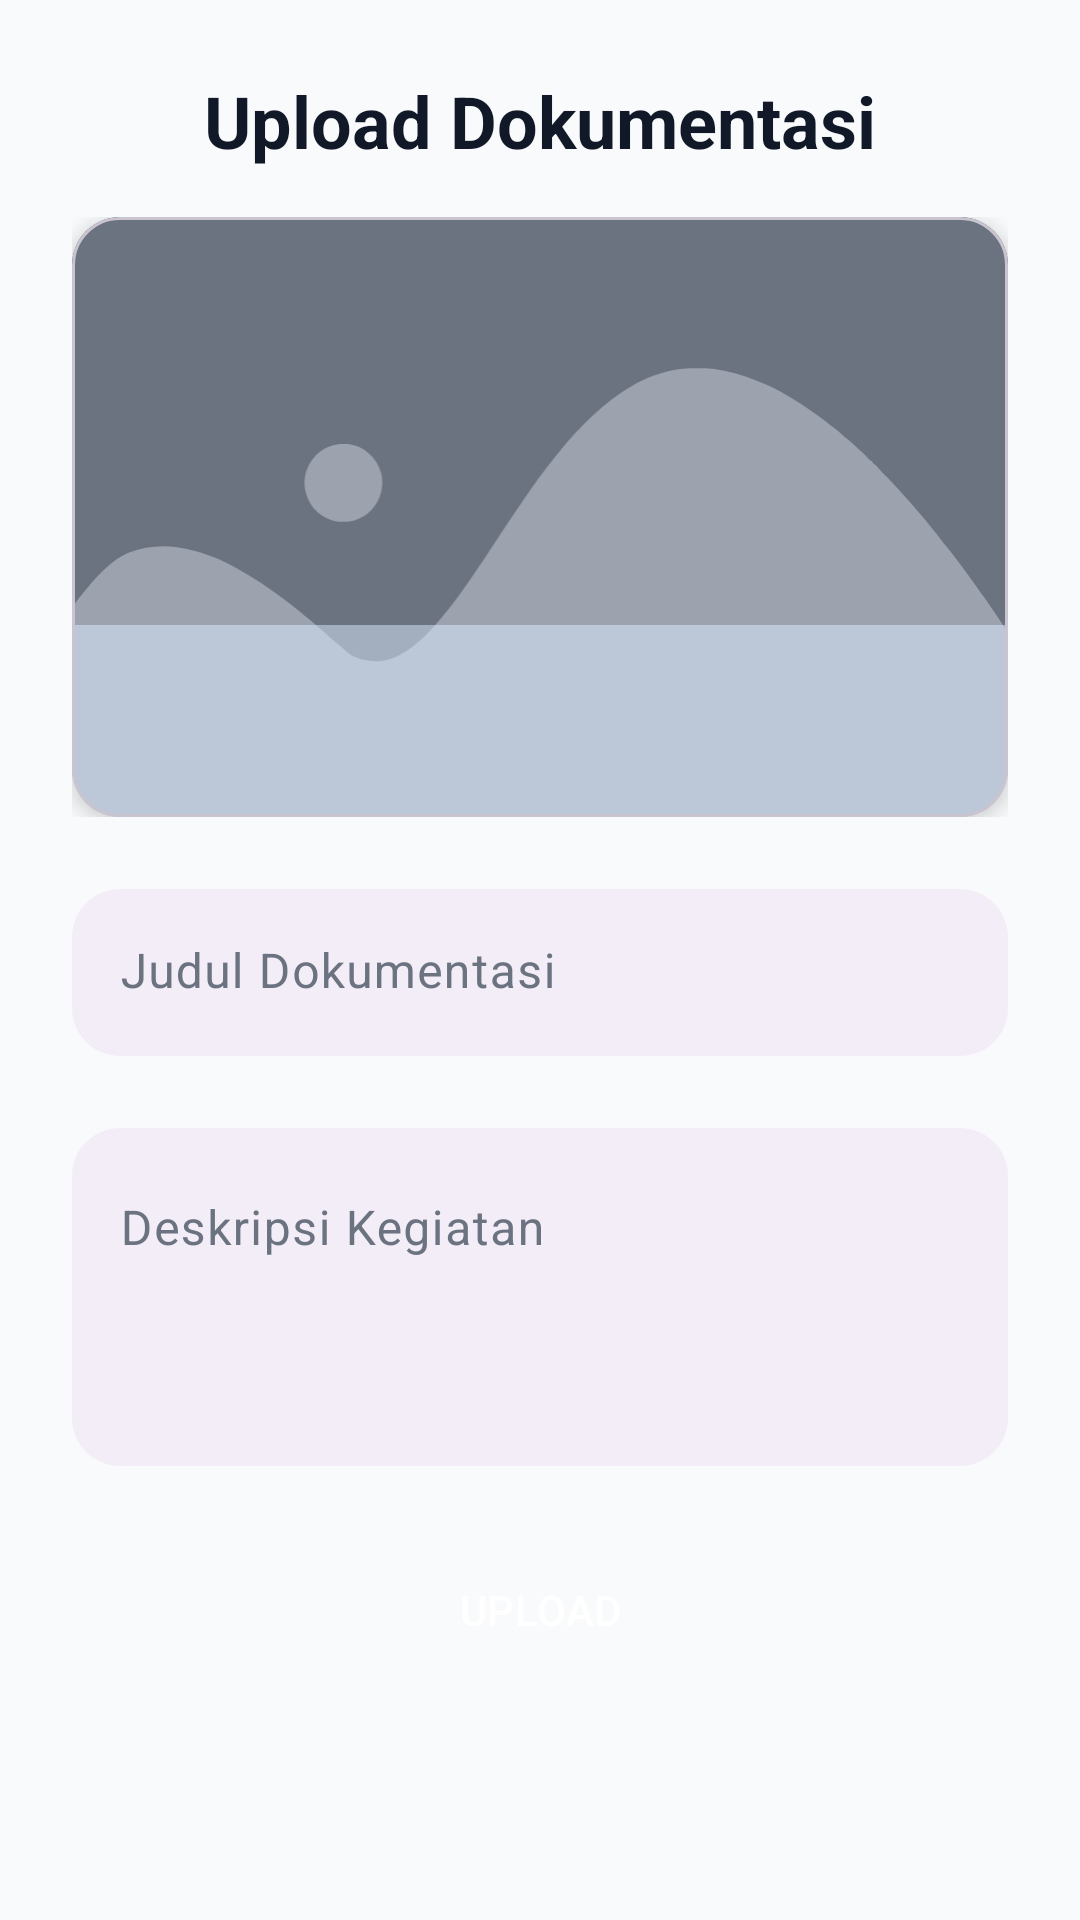

Android layout source for this screen:
<!-- AndroidManifest.xml: application theme Theme.JejakPKLSKADEL -->
<!-- res/layout/fragment_upload.xml -->
<?xml version="1.0" encoding="utf-8"?>
<androidx.constraintlayout.widget.ConstraintLayout xmlns:android="http://schemas.android.com/apk/res/android"
    xmlns:app="http://schemas.android.com/apk/res-auto"
    android:layout_width="match_parent"
    android:layout_height="match_parent"
    android:background="?attr/colorBackground"
    android:clipToPadding="false"
    android:scrollbars="none">

    <ScrollView
        android:id="@+id/scrollViewUpload"
        android:layout_width="match_parent"
        android:layout_height="match_parent"
        android:fillViewport="true">
        <LinearLayout
            android:padding="24dp"
            android:layout_width="match_parent"
            android:layout_height="wrap_content"
            android:orientation="vertical"
            android:gravity="center_horizontal">

            
            <TextView
                style="@style/Text.Heading"
                android:layout_width="wrap_content"
                android:layout_height="wrap_content"
                android:text="@string/title_upload_page"
                android:textColor="?attr/colorOnBackground"
                android:layout_marginBottom="16dp"/>

            
            <FrameLayout
                android:layout_width="match_parent"
                android:layout_height="200dp"
                android:layout_marginBottom="16dp"
                android:foreground="?attr/selectableItemBackgroundBorderless">

                <com.google.android.material.card.MaterialCardView
                    android:id="@+id/ivSelectImageUpload"
                    android:layout_width="match_parent"
                    android:layout_height="match_parent"
                    app:cardCornerRadius="16dp"
                    app:cardElevation="4dp">

                    <ImageView
                        android:id="@+id/ivPreviewUpload"
                        android:layout_width="match_parent"
                        android:layout_height="match_parent"
                        android:scaleType="centerCrop"
                        android:src="@drawable/ic_image_placeholder"
                        android:contentDescription="@string/content_description_preview" />

                    <View
                        android:id="@+id/uploadCameraContainer"
                        android:layout_width="match_parent"
                        android:layout_height="64dp"
                        android:layout_gravity="bottom|center"
                        android:background="?attr/colorPrimaryContainer"
                        android:alpha="0.5"/>

                    
                    <ImageView
                        android:id="@+id/ivSelectButton"
                        android:layout_width="48dp"
                        android:layout_height="48dp"
                        android:src="@drawable/ic_camera"
                        android:layout_gravity="center|bottom"
                        android:layout_marginBottom="8dp"
                        android:background="?attr/selectableItemBackgroundBorderless"
                        android:contentDescription="@string/content_description_editIcon"
                        android:clickable="true"
                        android:focusable="true"
                        app:tint="?attr/colorOnPrimaryContainer" />
                </com.google.android.material.card.MaterialCardView>
            </FrameLayout>

            
            <com.google.android.material.textfield.TextInputLayout
                style="@style/Widget.App.TextInputLayout.RoundedDark"
                android:id="@+id/tilTitle"
                android:layout_width="match_parent"
                android:layout_height="wrap_content"
                android:layout_marginTop="8dp"
                android:layout_marginBottom="16dp"
                android:hint="@string/text_form_title_dokumentation">

                <com.google.android.material.textfield.TextInputEditText
                    android:id="@+id/etTitleUpload"
                    android:layout_width="match_parent"
                    android:layout_height="wrap_content"
                    android:textColor="?attr/colorOnSurface"
                    android:inputType="textCapSentences" />
            </com.google.android.material.textfield.TextInputLayout>

            
            <com.google.android.material.textfield.TextInputLayout
                style="@style/Widget.App.TextInputLayout.RoundedDark"
                android:id="@+id/tilDescription"
                android:layout_width="match_parent"
                android:layout_height="wrap_content"
                android:layout_marginTop="8dp"
                android:hint="@string/title_form_description_documentation">

                <com.google.android.material.textfield.TextInputEditText
                    android:id="@+id/etDescriptionUpload"
                    android:layout_width="match_parent"
                    android:layout_height="wrap_content"
                    android:minLines="4"
                    android:maxLines="6"
                    android:gravity="top"
                    android:inputType="textMultiLine" />
            </com.google.android.material.textfield.TextInputLayout>

            
            <Button
                android:id="@+id/btnUpload"
                android:layout_width="match_parent"
                android:layout_height="wrap_content"
                android:text="@string/btn_text_upload"
                style="@style/Button.Login"
                android:foreground="?attr/selectableItemBackgroundBorderless"
                android:layout_marginTop="24dp" />

        </LinearLayout>
    </ScrollView>

    
    <com.smkn8bone.jejakpklskadel.components.loading.LoadingOverlayView
        android:id="@+id/loadingOverlay"
        android:layout_width="match_parent"
        android:layout_height="match_parent"
        android:visibility="gone" />
</androidx.constraintlayout.widget.ConstraintLayout>
<!-- resources referenced by this layout -->
<resources>
  <string name="btn_text_upload">Upload</string>
  <string name="content_description_editIcon">Edit Icon</string>
  <string name="content_description_preview">Preview Image</string>
  <string name="text_form_title_dokumentation">Judul Dokumentasi</string>
  <string name="title_form_description_documentation">Deskripsi Kegiatan</string>
  <string name="title_upload_page">Upload Dokumentasi</string>
  <style name="Button.Login" parent="Widget.Material3.Button">
          <item name="cornerRadius">8dp</item>
          <item name="android:textSize">14sp</item>
  
          <item name="android:textAllCaps">true</item>
          <item name="android:textColor">?attr/colorOnPrimary</item>
          <item name="android:backgroundTint">?attr/colorPrimary</item>
      </style>
  <style name="Text.Heading" parent="TextAppearance.Material3.TitleLarge">
          <item name="android:textSize">24sp</item>
          <item name="android:textColor">?attr/colorOnSurface</item>
          <item name="android:textStyle">bold</item>
      </style>
  <style name="Widget.App.TextInputLayout.RoundedDark" parent="Widget.Material3.TextInputLayout.FilledBox">
          <item name="boxCornerRadiusTopStart">16dp</item>
          <item name="boxCornerRadiusTopEnd">16dp</item>
          <item name="boxCornerRadiusBottomStart">16dp</item>
          <item name="boxCornerRadiusBottomEnd">16dp</item>
          <item name="boxStrokeWidth">0dp</item>
          <item name="boxStrokeWidthFocused">0dp</item>
          <item name="boxBackgroundColor">?attr/colorSurfaceContainer</item>
  
      </style>
  <style name="Theme.JejakPKLSKADEL" parent="Base.Theme.JejakPKLSKADEL" />
  <color name="colorPrimary">#3B82F6</color>
  <color name="colorOnPrimary">#FFFFFF</color>
  <color name="colorPrimaryContainer">#DCEBFF</color>
  <color name="colorOnPrimaryContainer">#002F65</color>
  <color name="colorSecondary">#6366F1</color>
  <color name="colorOnSecondary">#FFFFFF</color>
  <color name="colorSecondaryContainer">#E0E7FF</color>
  <color name="colorOnSecondaryContainer">#1E1B4B</color>
  <color name="colorTertiary">#10B981</color>
  <color name="colorOnTertiary">#FFFFFF</color>
  <color name="colorTertiaryContainer">#D1FAE5</color>
  <color name="colorOnTertiaryContainer">#064E3B</color>
  <color name="colorSurface">#FFFFFF</color>
  <color name="colorOnSurface">#1F2937</color>
  <color name="colorBackground">#F9FAFB</color>
  <color name="colorOnBackground">#111827</color>
  <color name="colorOutline">#D1D5DB</color>
  <color name="colorSurfaceVariant">#F3F4F6</color>
  <color name="colorOnSurfaceVariant">#6B7280</color>
  <color name="success">#10B981</color>
  <color name="error">#EF4444</color>
  <color name="warning">#F59E0B</color>
  <color name="info">#3B82F6</color>
  <color name="admin">#3B82F6</color>
  <color name="guru">#22C55E</color>
  <color name="siswa">#FACC15</color>
  <color name="link">#2563EB</color>
  <color name="hint">#9CA3AF</color>
  <color name="disabled">#E5E7EB</color>
</resources>
